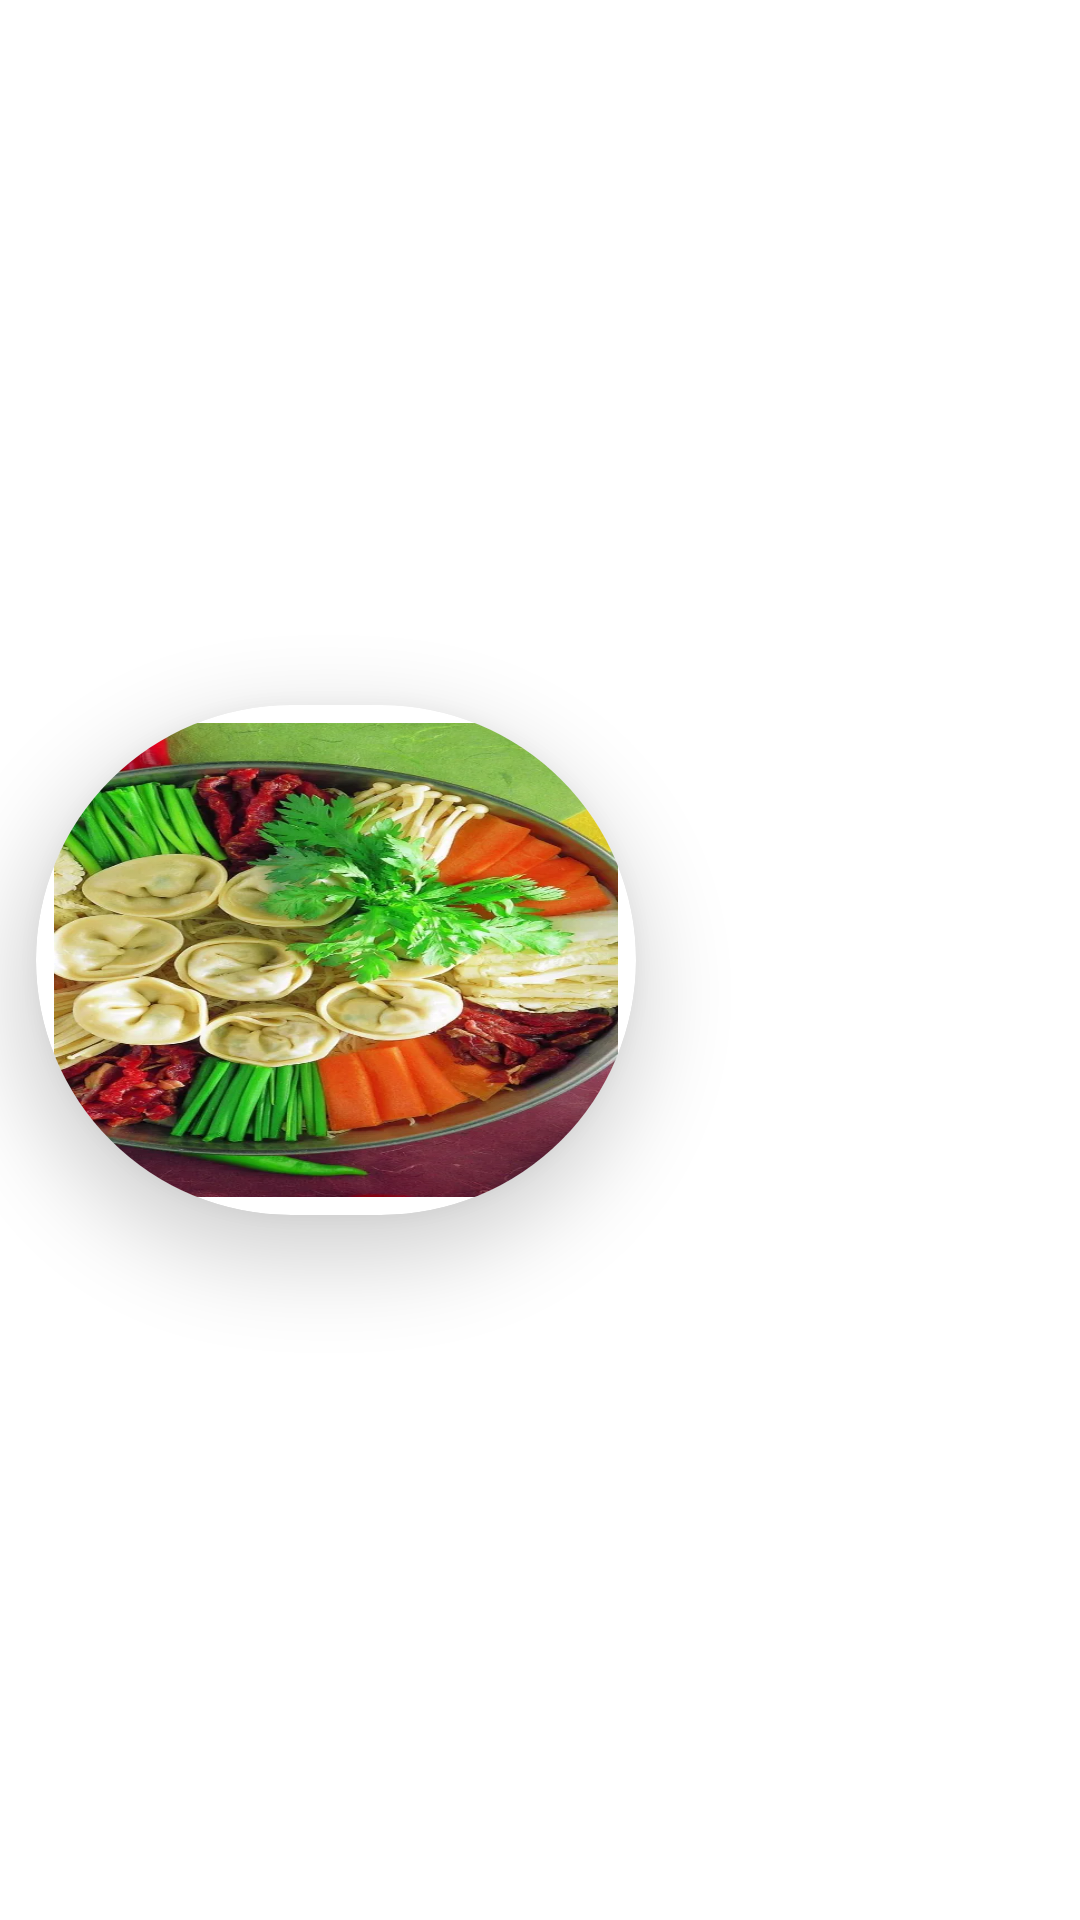

The Android layout XML behind this screen, and the referenced resources:
<!-- AndroidManifest.xml: application theme Theme.Foodplanner -->
<!-- res/layout/country_home_item.xml -->
<?xml version="1.0" encoding="utf-8"?>
<androidx.constraintlayout.widget.ConstraintLayout xmlns:android="http://schemas.android.com/apk/res/android"
    xmlns:app="http://schemas.android.com/apk/res-auto"
    xmlns:tools="http://schemas.android.com/tools"
    android:layout_width="wrap_content"
    android:layout_height="wrap_content"
    android:layout_marginEnd="12dp"
    android:orientation="vertical">

    <androidx.cardview.widget.CardView
        android:id="@+id/country_search_screen_cardview"
        android:layout_width="200dp"
        android:layout_height="170dp"
        android:layout_margin="12dp"
        app:cardCornerRadius="100dp"
        app:cardElevation="16dp"
        app:contentPadding="6dp"
        app:layout_constraintBottom_toBottomOf="parent"
        app:layout_constraintStart_toStartOf="parent"
        app:layout_constraintTop_toTopOf="parent">

        <androidx.constraintlayout.widget.ConstraintLayout
            android:layout_width="wrap_content"
            android:layout_height="wrap_content">

            <ImageView
                android:id="@+id/iv_country_search_item"
                android:layout_width="match_parent"
                android:layout_height="match_parent"
                android:scaleType="fitXY"
                android:src="@drawable/food"
                app:layout_constraintBottom_toBottomOf="parent"
                app:layout_constraintEnd_toEndOf="parent"
                app:layout_constraintStart_toStartOf="parent"
                app:layout_constraintTop_toTopOf="parent" />



        </androidx.constraintlayout.widget.ConstraintLayout>
    </androidx.cardview.widget.CardView>
</androidx.constraintlayout.widget.ConstraintLayout>
<!-- resources referenced by this layout -->
<resources>
  <!-- drawable food: jpg bitmap (drawable, 81008 bytes) -->
  <style name="Theme.Foodplanner" parent="Base.Theme.Foodplanner" />
  <style name="Base.Theme.Foodplanner" parent="Theme.MaterialComponents.DayNight.NoActionBar">
  
  
          <item name="colorPrimary">#F8F8F8</item>
          <item name="colorSecondary">#01404E</item>
      </style>
</resources>
